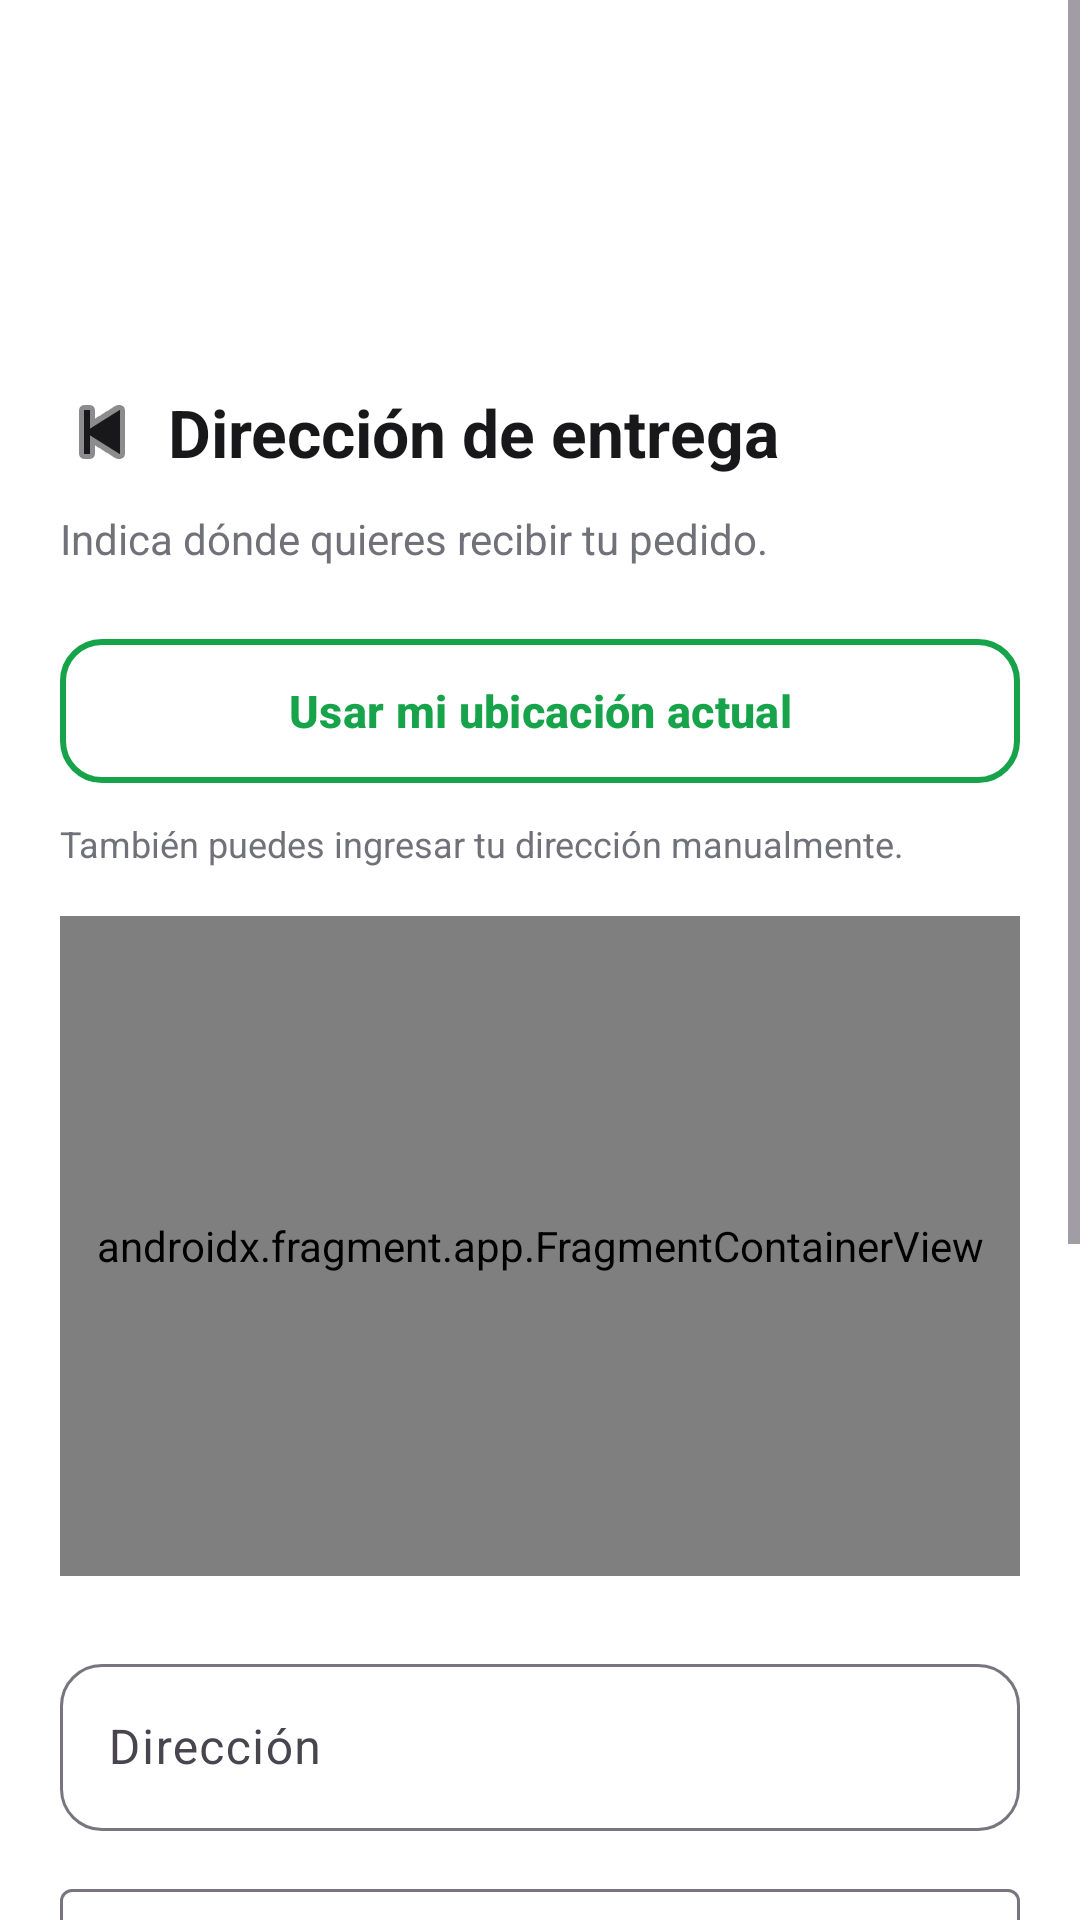

Write the Android layout XML for this screen, with the resource values it uses.
<!-- AndroidManifest.xml: application theme Theme.OneNutrition -->
<!-- res/layout/activity_direccion_entrega.xml -->
<?xml version="1.0" encoding="utf-8"?>
<ScrollView
    xmlns:android="http://schemas.android.com/apk/res/android"
    xmlns:app="http://schemas.android.com/apk/res-auto"
    android:layout_width="match_parent"
    android:layout_height="match_parent"
    android:background="@color/background"
    android:fillViewport="true">

    <LinearLayout
        android:layout_width="match_parent"
        android:layout_height="wrap_content"
        android:orientation="vertical">

        <ImageView
            android:layout_width="match_parent"
            android:layout_height="116dp"
            android:contentDescription="@string/app_name"
            android:scaleType="centerCrop"
            android:src="@drawable/comprador_header" />

        <LinearLayout
            android:layout_width="match_parent"
            android:layout_height="wrap_content"
            android:gravity="center_vertical"
            android:orientation="horizontal"
            android:paddingStart="16dp"
            android:paddingTop="10dp"
            android:paddingEnd="16dp">

            <ImageButton
                android:id="@+id/btnVolverDireccion"
                android:layout_width="36dp"
                android:layout_height="36dp"
                android:background="?attr/selectableItemBackgroundBorderless"
                android:contentDescription="Volver"
                android:padding="8dp"
                android:src="@android:drawable/ic_media_previous"
                app:tint="@color/text_primary" />

            <TextView
                android:layout_width="wrap_content"
                android:layout_height="wrap_content"
                android:layout_marginStart="4dp"
                android:text="Dirección de entrega"
                android:textColor="@color/text_primary"
                android:textSize="22sp"
                android:textStyle="bold" />

        </LinearLayout>

        <TextView
            android:layout_width="match_parent"
            android:layout_height="wrap_content"
            android:layout_marginStart="20dp"
            android:layout_marginTop="8dp"
            android:layout_marginEnd="20dp"
            android:text="Indica dónde quieres recibir tu pedido."
            android:textColor="@color/text_secondary"
            android:textSize="14sp" />


        
        <com.google.android.material.button.MaterialButton
            android:id="@+id/btnUsarUbicacion"
            android:layout_width="match_parent"
            android:layout_height="56dp"
            android:layout_marginStart="20dp"
            android:layout_marginTop="20dp"
            android:layout_marginEnd="20dp"
            android:text="Usar mi ubicación actual"
            android:textAllCaps="false"
            android:textColor="@color/green_primary"
            android:textSize="15sp"
            android:textStyle="bold"
            app:backgroundTint="@color/background"
            app:cornerRadius="14dp"
            app:strokeColor="@color/green_primary"
            app:strokeWidth="2dp" />

        
        <TextView
            android:id="@+id/tvEstadoUbicacion"
            android:layout_width="match_parent"
            android:layout_height="wrap_content"
            android:layout_marginStart="20dp"
            android:layout_marginTop="8dp"
            android:layout_marginEnd="20dp"
            android:text="También puedes ingresar tu dirección manualmente."
            android:textColor="@color/text_secondary"
            android:textSize="12sp" />

        
        <androidx.fragment.app.FragmentContainerView
            android:id="@+id/contenedorMapa"
            android:name="com.google.android.gms.maps.SupportMapFragment"
            android:layout_width="match_parent"
            android:layout_height="220dp"
            android:layout_marginStart="20dp"
            android:layout_marginTop="16dp"
            android:layout_marginEnd="20dp" />



        <com.google.android.material.textfield.TextInputLayout
            android:layout_width="match_parent"
            android:layout_height="wrap_content"
            android:layout_marginStart="20dp"
            android:layout_marginTop="24dp"
            android:layout_marginEnd="20dp"
            android:hint="Dirección"
            app:boxBackgroundMode="outline"
            app:boxCornerRadiusBottomEnd="14dp"
            app:boxCornerRadiusBottomStart="14dp"
            app:boxCornerRadiusTopEnd="14dp"
            app:boxCornerRadiusTopStart="14dp">

            <com.google.android.material.textfield.TextInputEditText
                android:id="@+id/etDireccion"
                android:layout_width="match_parent"
                android:layout_height="wrap_content"
                android:inputType="textPostalAddress"
                android:singleLine="true" />

        </com.google.android.material.textfield.TextInputLayout>

        <com.google.android.material.textfield.TextInputLayout
            android:layout_width="match_parent"
            android:layout_height="wrap_content"
            android:layout_marginStart="20dp"
            android:layout_marginTop="14dp"
            android:layout_marginEnd="20dp"
            android:hint="Barrio"
            app:boxBackgroundMode="outline">

            <com.google.android.material.textfield.TextInputEditText
                android:id="@+id/etBarrio"
                android:layout_width="match_parent"
                android:layout_height="wrap_content"
                android:inputType="textCapWords"
                android:singleLine="true" />

        </com.google.android.material.textfield.TextInputLayout>

        <com.google.android.material.textfield.TextInputLayout
            android:layout_width="match_parent"
            android:layout_height="wrap_content"
            android:layout_marginStart="20dp"
            android:layout_marginTop="14dp"
            android:layout_marginEnd="20dp"
            android:hint="Ciudad"
            app:boxBackgroundMode="outline">

            <com.google.android.material.textfield.TextInputEditText
                android:id="@+id/etCiudad"
                android:layout_width="match_parent"
                android:layout_height="wrap_content"
                android:inputType="textCapWords"
                android:singleLine="true" />

        </com.google.android.material.textfield.TextInputLayout>

        <com.google.android.material.textfield.TextInputLayout
            android:layout_width="match_parent"
            android:layout_height="wrap_content"
            android:layout_marginStart="20dp"
            android:layout_marginTop="14dp"
            android:layout_marginEnd="20dp"
            android:hint="Indicaciones adicionales (opcional)"
            app:boxBackgroundMode="outline">

            <com.google.android.material.textfield.TextInputEditText
                android:id="@+id/etIndicaciones"
                android:layout_width="match_parent"
                android:layout_height="100dp"
                android:gravity="top"
                android:inputType="textMultiLine"
                android:paddingTop="14dp" />

        </com.google.android.material.textfield.TextInputLayout>

        <com.google.android.material.button.MaterialButton
            android:id="@+id/btnContinuarPago"
            android:layout_width="match_parent"
            android:layout_height="56dp"
            android:layout_marginStart="20dp"
            android:layout_marginTop="28dp"
            android:layout_marginEnd="20dp"
            android:layout_marginBottom="24dp"
            android:text="Continuar al pago"
            android:textAllCaps="false"
            android:textSize="16sp"
            android:textStyle="bold"
            app:backgroundTint="@color/green_primary"
            app:cornerRadius="16dp" />

    </LinearLayout>

</ScrollView>
<!-- resources referenced by this layout -->
<resources>
  <color name="background">#FFFFFF</color>
  <color name="green_primary">#16A34A</color>
  <color name="text_primary">#18181B</color>
  <color name="text_secondary">#71717A</color>
  <string name="app_name">OneNutrition</string>
  <style name="Theme.OneNutrition" parent="Base.Theme.OneNutrition" />
  <style name="Base.Theme.OneNutrition" parent="Theme.Material3.Light.NoActionBar">
  
          <item name="colorPrimary">@color/green_primary</item>
          <item name="colorPrimaryContainer">@color/green_light</item>
          <item name="colorOnPrimary">@color/white</item>
  
          <item name="android:colorBackground">@color/background</item>
  
          <item name="colorSurface">@color/white</item>
          <item name="colorSurfaceVariant">@color/background_secondary</item>
  
          <item name="android:statusBarColor">@color/white</item>
          <item name="android:windowLightStatusBar">true</item>
  
          <item name="android:navigationBarColor">@color/white</item>
  
      </style>
  <color name="green_light">#DCFCE7</color>
  <color name="white">#FFFFFFFF</color>
  <color name="background_secondary">#F4F4F5</color>
</resources>
